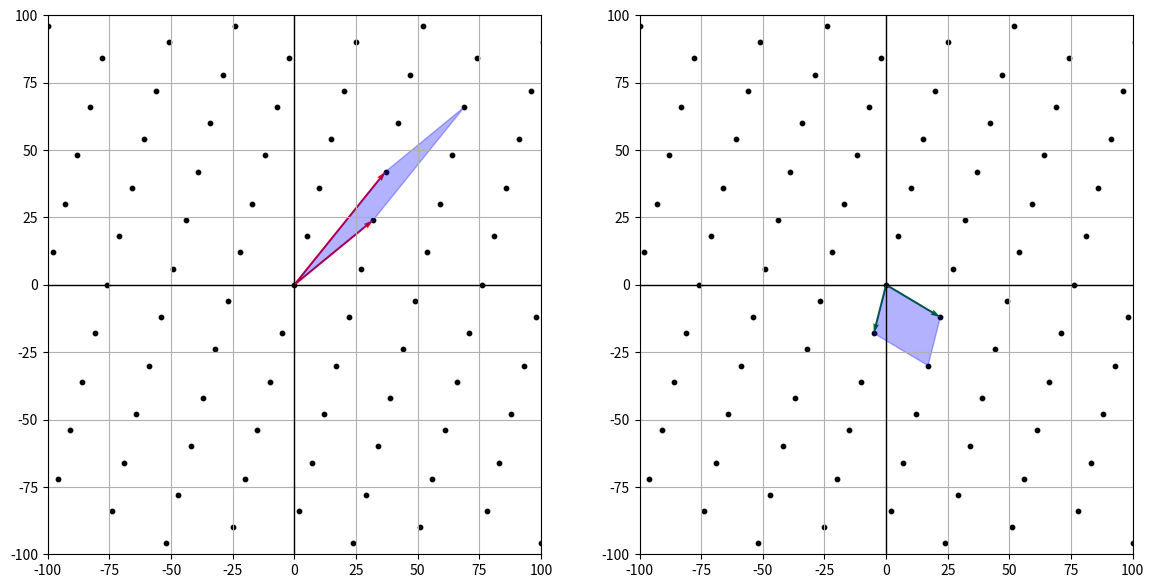

Write Python code to recreate this figure.
import numpy as np
import matplotlib.pyplot as plt
from matplotlib.patches import Polygon


def generate_lattice_points(basis, range_vals):
    points = []
    for i in range_vals:
        for j in range_vals:
            point = i * basis[0] + j * basis[1]
            points.append(point)
    return np.array(points)


def add_parallelepiped(ax, basis):
    points = np.array([[0, 0], basis[0], basis[0] + basis[1], basis[1]])
    polygon = Polygon(points, closed=True, color='blue', alpha=0.3)
    ax.add_patch(polygon)


b_1 = np.array([32, 24])
b_2 = np.array([37, 42])
basis1 = np.array([b_1, b_2])  # standard basis
basis2 = np.array([-b_2 + b_1, 3*b_1 - 2 * b_2])  # Different basis

range_vals = np.arange(-100, 100)
lattice_points1 = generate_lattice_points(basis1, range_vals)
lattice_points2 = generate_lattice_points(basis2, range_vals)

fig, (ax1, ax2) = plt.subplots(1, 2, figsize=(14, 7))

ax1.scatter(lattice_points1[:, 0], lattice_points1[:, 1], color='black', s=10)
ax1.quiver(0, 0, *basis1[0], color='r', scale=1, scale_units='xy', angles='xy', width=0.004)
ax1.quiver(0, 0, *basis1[1], color='r', scale=1, scale_units='xy', angles='xy', width=0.004)
add_parallelepiped(ax1, basis1)
ax1.set_xlim(-100, 100)
ax1.set_ylim(-100, 100)
ax1.axhline(0, color='black', lw=1)
ax1.axvline(0, color='black', lw=1)
ax1.grid(True)

ax2.scatter(lattice_points2[:, 0], lattice_points2[:, 1], color='black', s=10)
ax2.quiver(0, 0, *basis2[0], color='g', scale=1, scale_units='xy', angles='xy', width=0.004)
ax2.quiver(0, 0, *basis2[1], color='g', scale=1, scale_units='xy', angles='xy', width=0.004)
add_parallelepiped(ax2, basis2)
ax2.set_xlim(-100, 100)
ax2.set_ylim(-100, 100)
ax2.axhline(0, color='black', lw=1)
ax2.axvline(0, color='black', lw=1)
ax2.grid(True)

plt.show()
